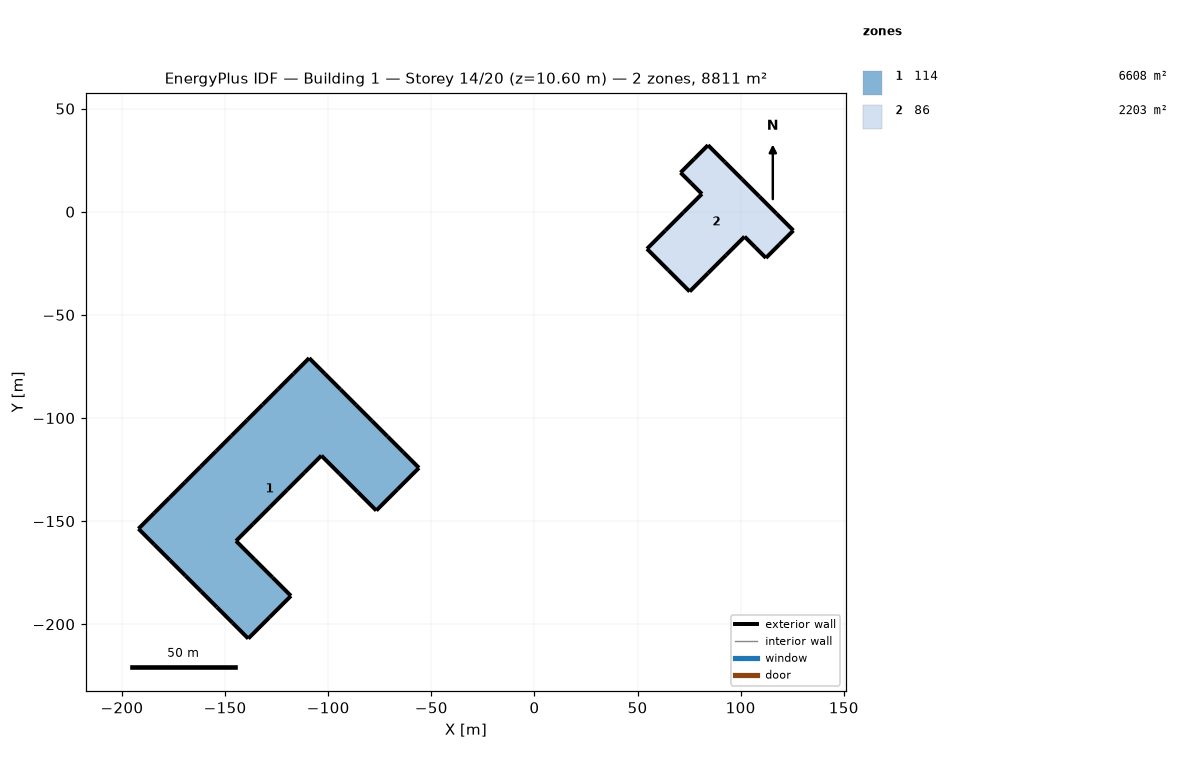
=== STOREY PLAN SPEC (per zone: floor XY polygon, exterior-wall plan segments, windows/doors) ===
zone 1: 114  (6608.2 m²)
  floor: (-55.99, -124.17) (-66.33, -134.51) (-76.68, -144.86) (-85.55, -135.98) (-94.43, -127.11) (-103.30, -118.24) (-111.58, -126.51) (-119.85, -134.79) (-128.13, -143.06) (-136.41, -151.34) (-144.68, -159.62) (-135.81, -168.49) (-126.93, -177.36) (-118.06, -186.24) (-128.41, -196.59) (-138.76, -206.93) (-146.36, -199.33) (-153.96, -191.73) (-161.57, -184.12) (-169.17, -176.52) (-176.78, -168.91) (-184.38, -161.31) (-191.99, -153.70) (-184.46, -146.18) (-176.94, -138.66) (-169.41, -131.13) (-161.89, -123.61) (-154.37, -116.08) (-146.84, -108.56) (-139.32, -101.03) (-131.79, -93.51) (-124.27, -85.99) (-116.74, -78.46) (-109.22, -70.94) (-101.62, -78.54) (-94.01, -86.15) (-86.41, -93.75) (-78.80, -101.35) (-71.20, -108.96) (-63.59, -116.56)
  exterior wall: (-66.33, -134.51) – (-55.99, -124.17)  [14.6 m]
  exterior wall: (-76.68, -144.86) – (-66.33, -134.51)  [14.6 m]
  exterior wall: (-85.55, -135.98) – (-76.68, -144.86)  [12.5 m]
  exterior wall: (-94.43, -127.11) – (-85.55, -135.98)  [12.5 m]
  exterior wall: (-103.30, -118.24) – (-94.43, -127.11)  [12.6 m]
  exterior wall: (-111.58, -126.51) – (-103.30, -118.24)  [11.7 m]
  exterior wall: (-119.85, -134.79) – (-111.58, -126.51)  [11.7 m]
  exterior wall: (-128.13, -143.06) – (-119.85, -134.79)  [11.7 m]
  exterior wall: (-136.41, -151.34) – (-128.13, -143.06)  [11.7 m]
  exterior wall: (-144.68, -159.62) – (-136.41, -151.34)  [11.7 m]
  exterior wall: (-135.81, -168.49) – (-144.68, -159.62)  [12.6 m]
  exterior wall: (-126.93, -177.36) – (-135.81, -168.49)  [12.5 m]
  exterior wall: (-118.06, -186.24) – (-126.93, -177.36)  [12.5 m]
  exterior wall: (-128.41, -196.59) – (-118.06, -186.24)  [14.6 m]
  exterior wall: (-138.76, -206.93) – (-128.41, -196.59)  [14.6 m]
  exterior wall: (-146.36, -199.33) – (-138.76, -206.93)  [10.8 m]
  exterior wall: (-153.96, -191.73) – (-146.36, -199.33)  [10.8 m]
  exterior wall: (-161.57, -184.12) – (-153.96, -191.73)  [10.8 m]
  exterior wall: (-169.17, -176.52) – (-161.57, -184.12)  [10.8 m]
  exterior wall: (-176.78, -168.91) – (-169.17, -176.52)  [10.8 m]
  exterior wall: (-184.38, -161.31) – (-176.78, -168.91)  [10.8 m]
  exterior wall: (-191.99, -153.70) – (-184.38, -161.31)  [10.8 m]
  exterior wall: (-184.46, -146.18) – (-191.99, -153.70)  [10.6 m]
  exterior wall: (-176.94, -138.66) – (-184.46, -146.18)  [10.6 m]
  exterior wall: (-169.41, -131.13) – (-176.94, -138.66)  [10.6 m]
  exterior wall: (-161.89, -123.61) – (-169.41, -131.13)  [10.6 m]
  exterior wall: (-154.37, -116.08) – (-161.89, -123.61)  [10.6 m]
  exterior wall: (-146.84, -108.56) – (-154.37, -116.08)  [10.6 m]
  exterior wall: (-139.32, -101.03) – (-146.84, -108.56)  [10.6 m]
  exterior wall: (-131.79, -93.51) – (-139.32, -101.03)  [10.6 m]
  exterior wall: (-124.27, -85.99) – (-131.79, -93.51)  [10.6 m]
  exterior wall: (-116.74, -78.46) – (-124.27, -85.99)  [10.6 m]
  exterior wall: (-109.22, -70.94) – (-116.74, -78.46)  [10.6 m]
  exterior wall: (-101.62, -78.54) – (-109.22, -70.94)  [10.8 m]
  exterior wall: (-94.01, -86.15) – (-101.62, -78.54)  [10.8 m]
  exterior wall: (-86.41, -93.75) – (-94.01, -86.15)  [10.8 m]
  exterior wall: (-78.80, -101.35) – (-86.41, -93.75)  [10.8 m]
  exterior wall: (-71.20, -108.96) – (-78.80, -101.35)  [10.8 m]
  exterior wall: (-63.59, -116.56) – (-71.20, -108.96)  [10.8 m]
  exterior wall: (-55.99, -124.17) – (-63.59, -116.56)  [10.8 m]
zone 2: 86  (2202.8 m²)
  floor: (84.16, 32.30) (92.44, 24.02) (100.71, 15.75) (108.99, 7.47) (117.26, -0.80) (125.54, -9.08) (118.89, -15.73) (112.23, -22.39) (107.06, -17.21) (101.89, -12.04) (93.01, -20.92) (84.14, -29.79) (75.27, -38.66) (64.92, -28.32) (54.58, -17.97) (63.45, -9.10) (72.32, -0.23) (81.20, 8.65) (76.02, 13.82) (70.85, 18.99) (77.51, 25.65)
  exterior wall: (92.44, 24.02) – (84.16, 32.30)  [11.7 m]
  exterior wall: (100.71, 15.75) – (92.44, 24.02)  [11.7 m]
  exterior wall: (108.99, 7.47) – (100.71, 15.75)  [11.7 m]
  exterior wall: (117.26, -0.80) – (108.99, 7.47)  [11.7 m]
  exterior wall: (125.54, -9.08) – (117.26, -0.80)  [11.7 m]
  exterior wall: (118.89, -15.73) – (125.54, -9.08)  [9.4 m]
  exterior wall: (112.23, -22.39) – (118.89, -15.73)  [9.4 m]
  exterior wall: (107.06, -17.21) – (112.23, -22.39)  [7.3 m]
  exterior wall: (101.89, -12.04) – (107.06, -17.21)  [7.3 m]
  exterior wall: (93.01, -20.92) – (101.89, -12.04)  [12.5 m]
  exterior wall: (84.14, -29.79) – (93.01, -20.92)  [12.5 m]
  exterior wall: (75.27, -38.66) – (84.14, -29.79)  [12.5 m]
  exterior wall: (64.92, -28.32) – (75.27, -38.66)  [14.6 m]
  exterior wall: (54.58, -17.97) – (64.92, -28.32)  [14.6 m]
  exterior wall: (63.45, -9.10) – (54.58, -17.97)  [12.5 m]
  exterior wall: (72.32, -0.23) – (63.45, -9.10)  [12.5 m]
  exterior wall: (81.20, 8.65) – (72.32, -0.23)  [12.5 m]
  exterior wall: (76.02, 13.82) – (81.20, 8.65)  [7.3 m]
  exterior wall: (70.85, 18.99) – (76.02, 13.82)  [7.3 m]
  exterior wall: (77.51, 25.65) – (70.85, 18.99)  [9.4 m]
  exterior wall: (84.16, 32.30) – (77.51, 25.65)  [9.4 m]

=== DERIVED (storey summary) ===
Building: Building 1
Storey: 14 of 20  (floor level z = 10.60 m)
Storey gross floor area: 8811.1 m²
Zones on this storey: 2
  - 114: floor 6608.2 m²; exterior wall 460.0 m (607.1 m²); WWR 0.0%
  - 86: floor 2202.8 m²; exterior wall 230.0 m (230.0 m²); WWR 0.0%
Zone adjacency: (none detected)